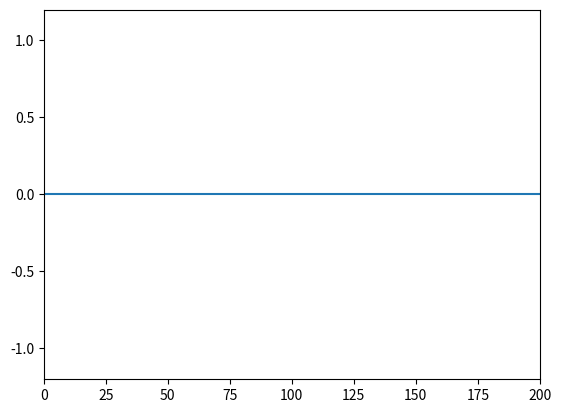

This chart was generated by the following Python code:
import numpy as np
import matplotlib.pyplot as plt
import matplotlib.animation as animation
import scipy
import scipy.constants
import scipy.sparse

DELTA_X = 1
DELTA_T = 0.2
DELTA_RATIO = DELTA_T / DELTA_X
MU_0 = scipy.constants.mu_0
EPSILON_0 = scipy.constants.epsilon_0
ETA_0 = 377
COURANT_E = 1 / EPSILON_0 * (DELTA_T / DELTA_X)
COURANT_H = 1 / MU_0 * (DELTA_T / DELTA_X)

MAX_X = 500

time = 0
x = np.arange(0, MAX_X, DELTA_X)
ez = np.zeros(x.shape[0])
hy = np.zeros(x.shape[0])

# PLOT
fig, ax = plt.subplots()
line, = ax.plot(x, ez)

def init_plot():
	ax.set_xlim(0, 200)
	ax.set_ylim(-1.2, 1.2)
	return line,

def generate_H_matrix():
	N = len(x)
	H = np.identity(N) * -1
	H[N-1, N-1] = 0
	for i in range(N - 1):
		H[i, i + 1] = 1

	return H

def generate_E_matrix():
	N = len(x)
	E = np.identity(N)
	E[0, 0] = 1
	for i in range(1, N):
		E[i, i-1] = -1

	return E

def backwards_matrix(rows, cols):
	B = np.zeros((rows, cols))
	index = min(rows, cols)
	for i in range(index):
		B[i, i] = 1
		if (i < rows - 1):
			B[i + 1, i] = -1

	B[0, 0] = 0
	B[-1, -1] = 0
	return B


H = scipy.sparse.csr_matrix(generate_H_matrix() * DELTA_T / DELTA_X)
E = scipy.sparse.csr_matrix(generate_E_matrix() * DELTA_T / DELTA_X)

def update(frame):
	global time
	global hy
	global ez

	time += DELTA_T
	hy += H @ ez
	ez += E @ hy
	#ez[int(len(x) / 2)] += np.exp(-((time - 50)**2) / 400) * np.cos(time)
	ez[int(len(x) / 2)] += 0.1*np.exp(-((time - 10)**2) / 10)
	line.set_data(x, ez)
	return line,

ani = animation.FuncAnimation(fig, update, frames = np.arange(0, 100, 1), interval = 10	, init_func = init_plot, blit = True)
plt.show()